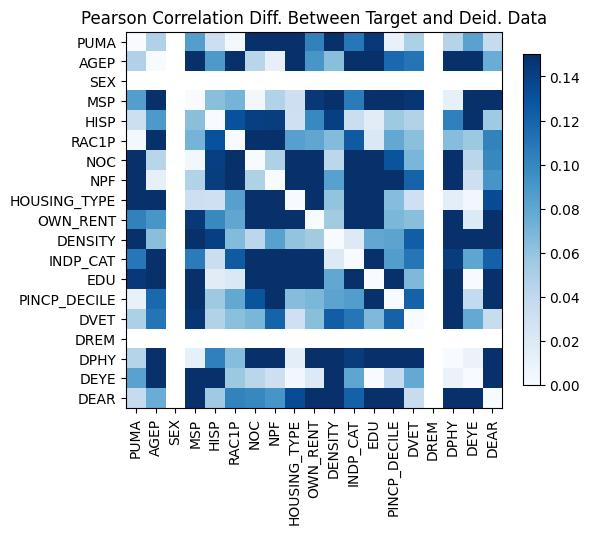

The data file committed next to this chart (first rows):
, PUMA, AGEP, SEX, MSP, HISP, RAC1P, NOC, NPF, HOUSING_TYPE, OWN_RENT, DENSITY, INDP_CAT, EDU, PINCP_DECILE, DVET, DREM, DPHY, DEYE, DEAR
PUMA, 2.7755575615628914e-15, 0.04756, , 0.08503, 0.03227, 0.002508, -0.1631, -0.2618, 0.1823, -0.1029, 0.1683, 0.1087, 0.1449, 0.01161, 0.04967, , -0.04518, -0.08302, 0.03667
AGEP, 0.04756, 0.0, , -0.2721, 0.08867, 0.2486, 0.04386, 0.01183, 0.1905, -0.09077, 0.06367, -0.2043, -0.2327, -0.117, 0.1105, , -0.6853, 0.1984, -0.07607
SEX, , , , , , , , , , , , , , , , , , , 
MSP, 0.08503, -0.2721, , 0.0, 0.06367, 0.0713, -0.004137, 0.04656, 0.03185, -0.1449, -0.1907, -0.1063, -0.3286, -0.1941, -0.1464, , 0.01282, -0.1872, 0.1958
HISP, 0.03227, 0.08867, , 0.06367, -2.220446049250313e-16, 0.1311, -0.1409, -0.142, 0.03143, -0.09863, 0.1409, -0.0329, 0.01678, -0.05578, -0.04738, , -0.1034, -0.3712, -0.05511
RAC1P, 0.002508, 0.2486, , 0.0713, 0.1311, -2.220446049250313e-16, -0.1803, -0.189, 0.08394, -0.07982, 0.06616, -0.1259, 0.02159, -0.07857, 0.06312, , -0.06455, -0.05683, -0.1024
NOC, -0.1631, 0.04386, , -0.004137, -0.1409, -0.1803, 0.0, 0.04814, -0.3032, 0.4458, 0.04183, 0.2672, 0.2561, 0.1291, -0.06924, , 0.3805, 0.04295, -0.09948
NPF, -0.2618, 0.01183, , 0.04656, -0.142, -0.189, 0.04814, 0.0, -0.224, 0.3919, 0.08326, 0.2195, 0.256, 0.1899, -0.1207, , 0.2171, -0.03181, -0.09135
HOUSING_TYPE, 0.1823, 0.1905, , 0.03185, 0.03143, 0.08394, -0.3032, -0.224, 0.0, -0.2242, -0.06006, -0.2889, -0.2668, 0.06501, 0.03138, , -0.01412, 0.003758, 0.1339
OWN_RENT, -0.1029, -0.09077, , -0.1449, -0.09863, -0.07982, 0.4458, 0.3919, -0.2242, 0.0, -0.05393, 0.2668, 0.2265, 0.06887, -0.06344, , 0.1897, 0.02048, -0.1635
DENSITY, 0.1683, 0.06367, , -0.1907, 0.1409, 0.06616, 0.04183, 0.08326, -0.06006, -0.05393, 0.0, -0.01959, -0.07922, -0.082, 0.1234, , -0.1942, -0.2937, -0.1906
INDP_CAT, 0.1087, -0.2043, , -0.1063, -0.0329, -0.1259, 0.2672, 0.2195, -0.2889, 0.2668, -0.01959, 1.0880185641326534e-14, -0.2076, -0.08591, -0.1102, , -0.1424, -0.08028, -0.1218
EDU, 0.1449, -0.2327, , -0.3286, 0.01678, 0.02159, 0.2561, 0.256, -0.2668, 0.2265, -0.07922, -0.2076, 0.0, -0.2215, -0.06757, , -0.5482, -0.0003299, -0.1743
PINCP_DECILE, 0.01161, -0.117, , -0.1941, -0.05578, -0.07857, 0.1291, 0.1899, 0.06501, 0.06887, -0.082, -0.08591, -0.2215, 1.6653345369377348e-15, -0.121, , -0.3231, 0.03821, -0.1637
DVET, 0.04967, 0.1105, , -0.1464, -0.04738, 0.06312, -0.06924, -0.1207, 0.03138, -0.06344, 0.1234, -0.1102, -0.06757, -0.121, -4.440892098500626e-16, , -0.1914, 0.07831, 0.03536
DREM, , , , , , , , , , , , , , , , , , , 
DPHY, -0.04518, -0.6853, , 0.01282, -0.1034, -0.06455, 0.3805, 0.2171, -0.01412, 0.1897, -0.1942, -0.1424, -0.5482, -0.3231, -0.1914, , 5.218048215738236e-15, -0.009419, 0.1673
DEYE, -0.08302, 0.1984, , -0.1872, -0.3712, -0.05683, 0.04295, -0.03181, 0.003758, 0.02048, -0.2937, -0.08028, -0.0003299, 0.03821, 0.07831, , -0.009419, 1.176836406102666e-14, -0.2094
DEAR, 0.03667, -0.07607, , 0.1958, -0.05511, -0.1024, -0.09948, -0.09135, 0.1339, -0.1635, -0.1906, -0.1218, -0.1743, -0.1637, 0.03536, , 0.1673, -0.2094, 7.993605777301127e-15
